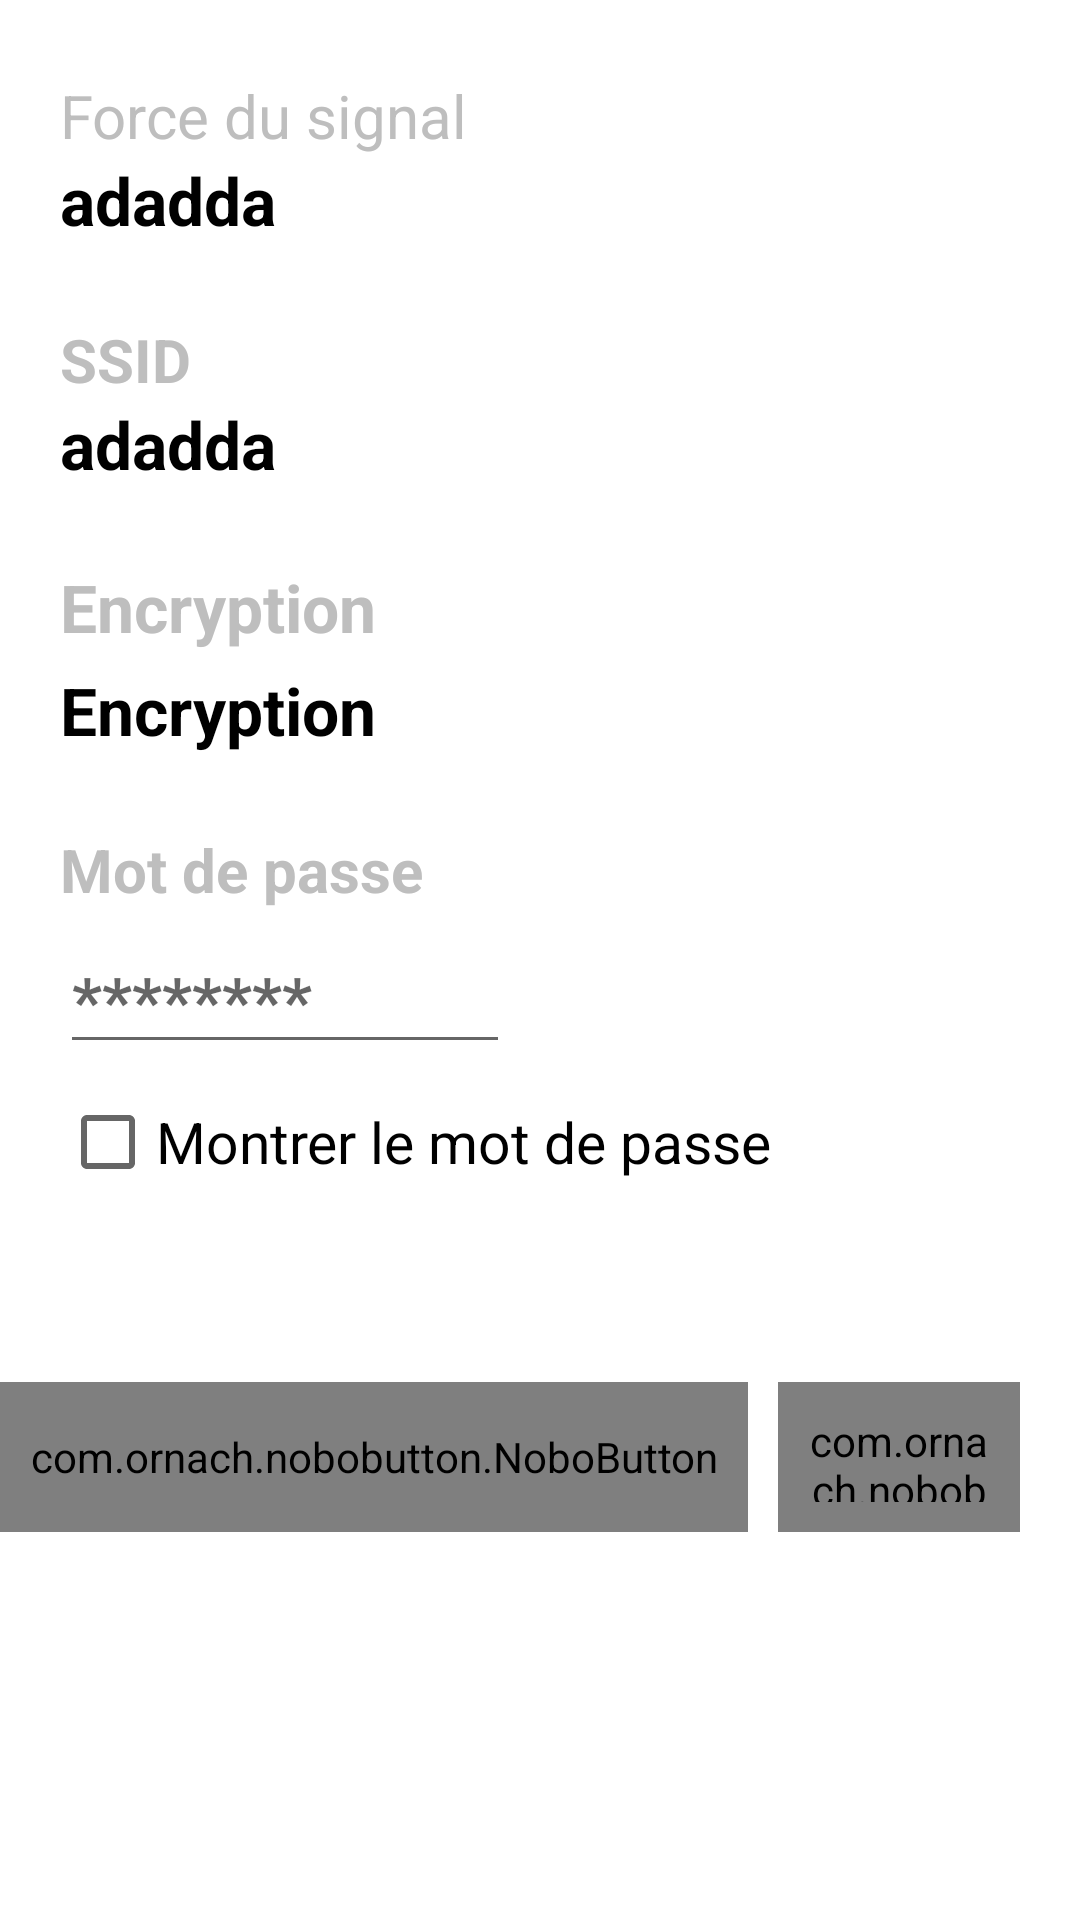

Layout XML and referenced resources for this Android screen:
<!-- AndroidManifest.xml: application theme AppTheme -->
<!-- res/layout/wifi_connection.xml -->
<?xml version="1.0" encoding="utf-8"?>
<RelativeLayout xmlns:android="http://schemas.android.com/apk/res/android"
                android:layout_width="match_parent"
                xmlns:tools="http://schemas.android.com/tools"
android:background="#fff"
                android:layout_height="match_parent" xmlns:app="http://schemas.android.com/apk/res-auto">

    <TextView android:layout_width="wrap_content"
              android:textSize="20dp"
              android:layout_marginLeft="20dp"
              android:text="Force du signal"
              android:id="@+id/tv_stre"
              android:layout_marginTop="25dp"
              android:textColor="#bebebe"

              android:layout_height="wrap_content"/>
    <TextView android:layout_width="wrap_content"
              android:id="@+id/tv_force"
              android:layout_below="@+id/tv_stre"
              android:textSize="22dp"
              android:layout_marginLeft="20dp"
              android:text="adadda"
              android:textColor="#000"
              android:textStyle="bold"
              android:layout_height="wrap_content"/>
    <TextView android:layout_width="wrap_content"
              android:id="@+id/tv_ssid"
              android:layout_below="@+id/tv_force"
              android:textSize="20dp"
              android:layout_marginTop="25dp"
              android:layout_marginLeft="20dp"
              android:text="SSID"
              android:textColor="#bebebe"
              android:textStyle="bold"
              android:layout_height="wrap_content"/>
    <TextView android:layout_width="wrap_content"
              android:id="@+id/tv_nom"
              android:layout_below="@+id/tv_ssid"
              android:textSize="22dp"
              android:layout_marginLeft="20dp"
              android:text="adadda"
              android:textColor="#000"
              android:textStyle="bold"
              android:layout_height="wrap_content"/>
    <TextView android:layout_width="wrap_content"
              android:id="@+id/tv_en"
              android:layout_below="@+id/tv_nom"
              android:textSize="22dp"
              android:layout_marginLeft="20dp"
              android:text="Encryption"
              android:layout_marginTop="25dp"
              android:textColor="#bebebe"
              android:textStyle="bold"
              android:layout_height="wrap_content"/>
    <TextView android:layout_width="wrap_content"
              android:id="@+id/tv_encry"
              android:layout_below="@+id/tv_en"
              android:textSize="22dp"
              android:layout_marginLeft="20dp"
              android:text="Encryption"
              android:layout_marginTop="5dp"
              android:textColor="#000"
              android:textStyle="bold"
              android:layout_height="wrap_content"/>
    <TextView android:layout_width="wrap_content"
              android:id="@+id/tv_p"
              android:layout_below="@+id/tv_encry"
              android:textSize="20dp"
              android:layout_marginLeft="20dp"
              android:text="Mot de passe"
              android:layout_marginTop="25dp"
              android:textColor="#bebebe"
              android:textStyle="bold"
              android:layout_height="wrap_content"/>
    <EditText android:layout_width="wrap_content"
              android:id="@+id/et_password"
              android:layout_below="@+id/tv_p"
              android:textSize="22dp"
              android:layout_marginLeft="20dp"
              android:hint="********"
              android:inputType="textPassword"
              android:width="150dp"
              android:layout_marginTop="5dp"
              android:textColor="#000"
              android:textStyle="bold"
              android:layout_height="wrap_content"/>
    <CheckBox
            android:text="Montrer le mot de passe"
            android:layout_below="@id/et_password"
            android:layout_marginLeft="20dp"
            android:layout_width="wrap_content"
            android:layout_marginTop="10dp"
            android:textSize="19dp"
            android:layout_height="wrap_content" android:id="@+id/checkBox"/>
    <LinearLayout android:layout_width="match_parent"
                  android:layout_marginRight="20dp"
                  android:layout_height="wrap_content"
    android:layout_below="@+id/checkBox"
                  android:gravity="right"
    >

        <com.ornach.nobobutton.NoboButton
                android:layout_width="wrap_content"
                android:layout_height="50dp"
                android:padding="10dp"
                android:layout_below="@+id/checkBox"
                android:layout_marginBottom="20dp"
                app:nb_text="Cancel"
                app:nb_borderColor="#EF3D56"
                app:nb_borderWidth="2dp"
                app:nb_backgroundColor="#fff"
                android:layout_marginTop="64dp"
                android:layout_marginRight="10dp"
                app:nb_focusColor="#B83CC3"
                android:id="@+id/cancel"
                app:nb_textColor="#EF3D56"
                app:nb_radius="5dp"
                app:nb_textSize="20dp"

        />
        <com.ornach.nobobutton.NoboButton
                android:layout_width="wrap_content"
                android:layout_toRightOf="@+id/cancel"
                android:layout_marginTop="64dp"
                android:gravity="right"
                app:nb_textSize="20dp"
android:id="@+id/connect"
                android:layout_height="50dp"
                android:layout_below="@+id/checkBox"
                android:padding="10dp"
                android:layout_marginBottom="20dp"
                app:nb_text="Connect"
                app:nb_borderColor="#EF3D56"
                app:nb_borderWidth="2dp"
                app:nb_backgroundColor="#fff"
                app:nb_focusColor="#B83CC3"

                app:nb_textColor="#EF3D56"
                app:nb_radius="5dp"
        />
    </LinearLayout>

</RelativeLayout>
<!-- resources referenced by this layout -->
<resources>
  <style name="AppTheme" parent="Base.Theme.AppCompat.Light.DarkActionBar">
          
          <item name="colorPrimary">@color/colorPrimary</item>
          <item name="colorPrimaryDark">@color/colorPrimaryDark</item>
          <item name="colorAccent">@color/colorAccent</item>
      </style>
  <color name="colorPrimary">#6200EE</color>
  <color name="colorPrimaryDark">#3700B3</color>
  <color name="colorAccent">#03DAC5</color>
</resources>
